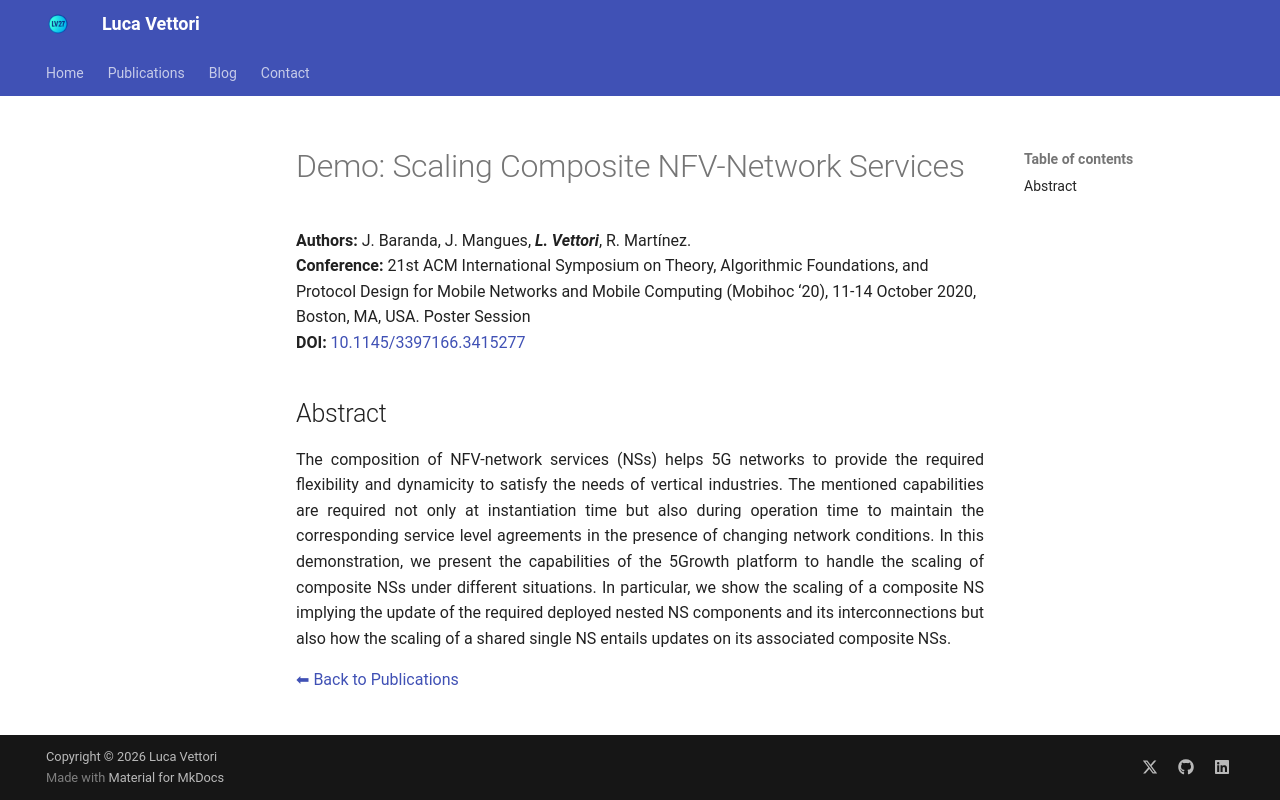

repository: LucaV27/LucaV27.github.io · page: publications/2020_Mobihoc_Baranda/index.html · generator: mkdocs

# Demo: Scaling Composite NFV-Network Services


**Authors:** J. Baranda, J. Mangues, _**L. Vettori**_, R. Martínez.  
**Conference:** 21st ACM International Symposium on Theory, Algorithmic Foundations, and Protocol Design for Mobile Networks and Mobile Computing (Mobihoc ‘20), 11-14 October 2020, Boston, MA, USA. Poster Session   
**DOI:** <a href="https://doi.org/10.1145/3397166.3415277" target="_blank" rel="noopener noreferrer">10.1145/3397166.3415277</a>

## Abstract

The composition of NFV-network services (NSs) helps 5G networks to provide the required flexibility and dynamicity to satisfy the needs of vertical industries. The mentioned capabilities are required not only at instantiation time but also during operation time to maintain the corresponding service level agreements in the presence of changing network conditions. In this demonstration, we present the capabilities of the 5Growth platform to handle the scaling of composite NSs under different situations. In particular, we show the scaling of a composite NS implying the update of the required deployed nested NS components and its interconnections but also how the scaling of a shared single NS entails updates on its associated composite NSs.
{ style="text-align: justify" }

[⬅ Back to Publications](index_journals.md)
